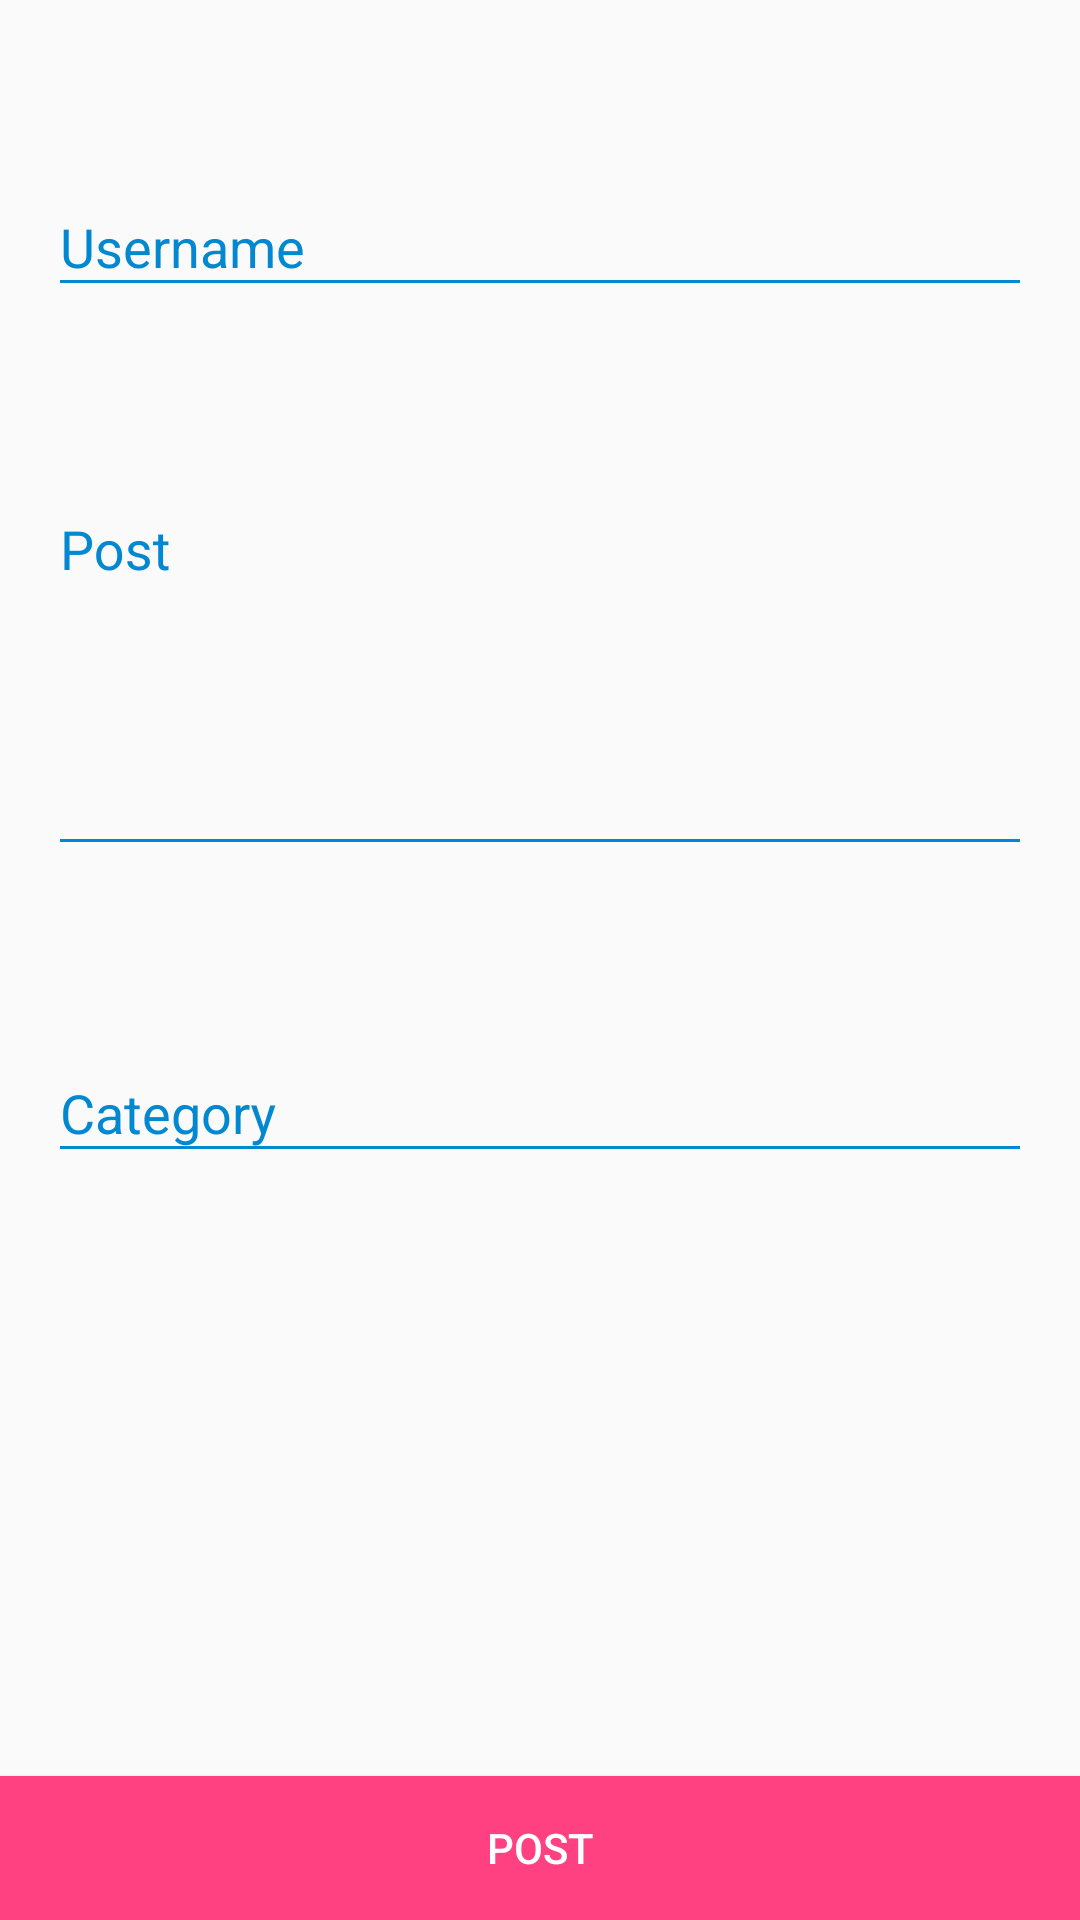

Write the Android layout XML for this screen, with the resource values it uses.
<!-- AndroidManifest.xml: application theme AppTheme -->
<!-- res/layout/activity_post.xml -->
<?xml version="1.0" encoding="utf-8"?>
<RelativeLayout xmlns:android="http://schemas.android.com/apk/res/android"
    xmlns:tools="http://schemas.android.com/tools"
    android:layout_width="match_parent"
    android:layout_height="match_parent"
    tools:context=".ui.PostActivity">

    <android.support.design.widget.TextInputLayout
        android:layout_width="match_parent"
        android:layout_height="wrap_content"
        android:id="@+id/usernameWrapper"
        android:layout_marginTop="50dp"
        android:layout_marginLeft="16dp"
        android:layout_marginRight="16dp">

        <android.support.design.widget.TextInputEditText
            android:layout_width="match_parent"
            android:id="@+id/username"
            android:maxLines="1"
            android:layout_height="wrap_content"
            android:inputType="text"
            android:hint="@string/user_hint"
            android:textColor="@color/primarydark"/>

    </android.support.design.widget.TextInputLayout>
    <android.support.design.widget.TextInputLayout
        android:layout_width="match_parent"
        android:layout_height="wrap_content"
        android:id="@+id/contentWrapper"
        android:layout_below="@+id/usernameWrapper"
        android:layout_marginTop="50dp"
        android:layout_marginLeft="16dp"
        android:layout_marginRight="16dp">

        <android.support.design.widget.TextInputEditText
            android:layout_width="match_parent"
            android:id="@+id/content"
            android:layout_height="wrap_content"
            android:lines="5"
            android:gravity="top|left|"
            android:inputType="textMultiLine"
            android:scrollHorizontally="false"
            android:hint="@string/post_hint"
            android:textColor="@color/primarydark"/>

    </android.support.design.widget.TextInputLayout>

    <android.support.design.widget.TextInputLayout
        android:layout_width="match_parent"
        android:layout_height="wrap_content"
        android:id="@+id/categoryWrapper"
        android:layout_below="@+id/contentWrapper"
        android:layout_marginTop="50dp"
        android:layout_marginLeft="16dp"
        android:layout_marginRight="16dp">

        <android.support.design.widget.TextInputEditText
            android:layout_width="match_parent"
            android:id="@+id/category"
            android:maxLines="1"
            android:layout_height="wrap_content"
            android:inputType="textEmailAddress"
            android:hint="@string/category_hint"
            android:textColor="@color/primarydark"/>

    </android.support.design.widget.TextInputLayout>

    <Button
        android:layout_width="match_parent"
        android:layout_height="wrap_content"
        android:id="@+id/submit"
        android:text="@string/submit"
        android:background="@color/accent"
        android:textColor="@color/TextIcons"
        android:layout_alignParentBottom="true"
        android:layout_centerHorizontal="true"/>

</RelativeLayout>
<!-- resources referenced by this layout -->
<resources>
  <color name="TextIcons">#FFFFFF</color>
  <color name="accent">#FF4081</color>
  <color name="primarydark">#0288D1</color>
  <string name="category_hint">Category</string>
  <string name="post_hint">Post</string>
  <string name="submit">Post</string>
  <string name="user_hint">Username</string>
  <style name="AppTheme" parent="Theme.AppCompat.Light.DarkActionBar">
          
          <item name="colorPrimary">@color/primary</item>
          <item name="colorPrimaryDark">@color/primarydark</item>
          <item name="colorAccent">@color/accent</item>
          <item name="android:colorControlNormal">@color/primarydark</item>
          <item name="android:textColorHint">@color/primarydark</item>
      </style>
  <color name="primary">#03A9F4</color>
</resources>
